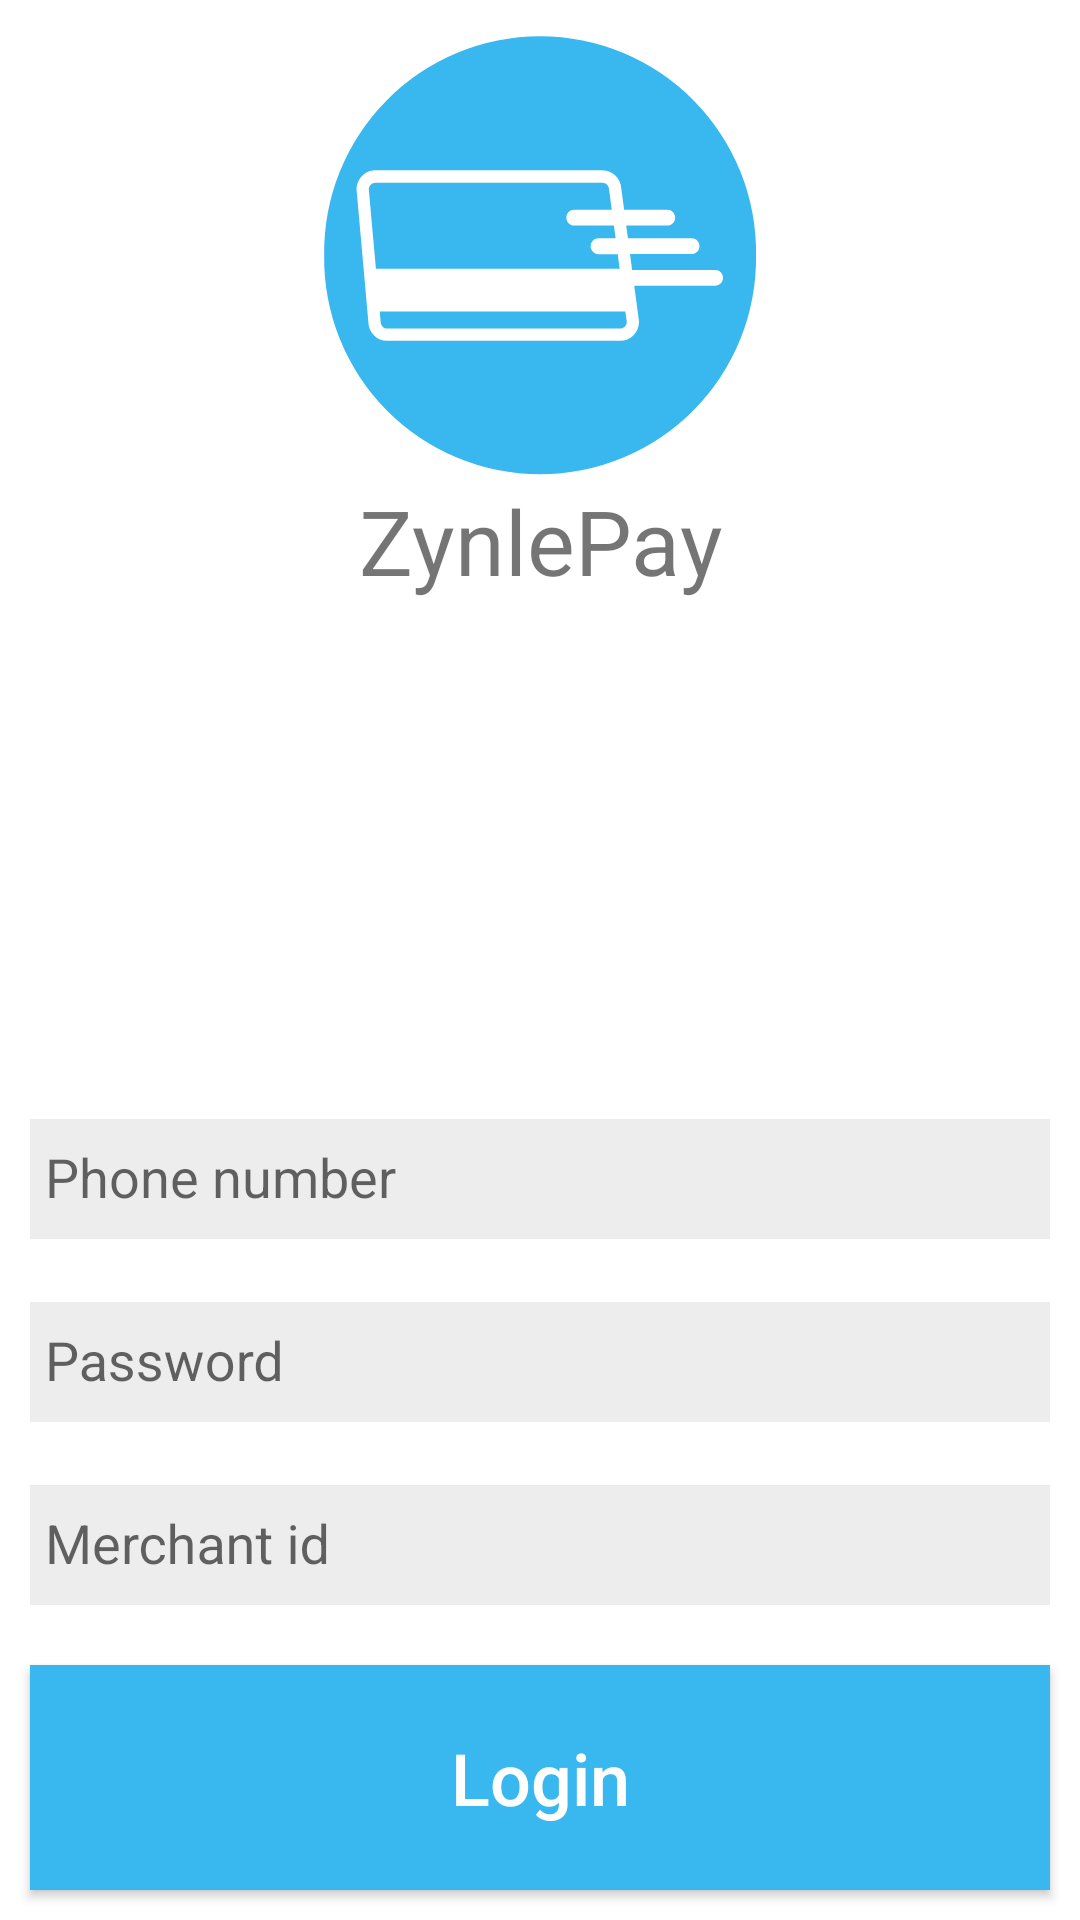

This screen was rendered from an Android layout file. Write that file and the resources it references.
<!-- AndroidManifest.xml: application theme AppTheme -->
<!-- res/layout/activity_login.xml -->
<LinearLayout xmlns:android="http://schemas.android.com/apk/res/android"
    xmlns:app="http://schemas.android.com/apk/res-auto"
    android:layout_width="match_parent"
    android:layout_height="match_parent"
    android:background="@android:color/white"
    android:orientation="vertical">

    <LinearLayout
        android:layout_width="match_parent"
        android:layout_height="match_parent"
        android:layout_weight="2"
        android:orientation="vertical"
        android:padding="10dp">

        <ImageView
            android:id="@+id/imageView5"
            android:layout_width="match_parent"
            android:layout_height="150dp"
            app:srcCompat="@drawable/ic_logo" />

        <TextView
            android:id="@+id/textView7"
            android:layout_width="match_parent"
            android:layout_height="wrap_content"
            android:text="ZynlePay"
            android:textAlignment="center"
            android:textSize="30sp" />
    </LinearLayout>

    <LinearLayout
        android:layout_width="match_parent"
        android:layout_height="match_parent"
        android:layout_gravity="bottom"
        android:layout_weight="2"
        android:gravity="bottom"
        android:orientation="vertical">

        <android.support.design.widget.TextInputLayout
            android:id="@+id/phoneNumberLayout"
            android:layout_width="match_parent"
            android:layout_height="wrap_content">

            <EditText
                android:id="@+id/phoneNumberEditText"
                style="@style/inputTextItem"
                android:layout_margin="10dp"
                android:layout_weight="1"
                android:hint="Phone number"
                android:inputType="phone" />

        </android.support.design.widget.TextInputLayout>

        <android.support.design.widget.TextInputLayout
            android:id="@+id/passwordLayout"
            android:layout_width="match_parent"
            android:layout_height="wrap_content">

            <EditText
                android:id="@+id/passwordEditText"
                style="@style/inputTextItem"
                android:layout_width="match_parent"
                android:layout_margin="10dp"
                android:layout_weight="1"
                android:hint="Password"
                android:inputType="textPassword" />
        </android.support.design.widget.TextInputLayout>

        <android.support.design.widget.TextInputLayout
            android:id="@+id/merchantIDLayout"
            android:layout_width="match_parent"
            android:layout_height="wrap_content">

            <EditText
                android:id="@+id/merchantIDEditText"
                style="@style/inputTextItem"
                android:layout_margin="10dp"
                android:hint="Merchant id"
                android:inputType="numberPassword" />

        </android.support.design.widget.TextInputLayout>

        <Button
            android:id="@+id/loginButton"
            style="@style/buttonLarge"
            android:layout_width="match_parent"
            android:layout_marginTop="40dp"
            android:onClick="onClick"
            android:text="Login" />

    </LinearLayout>

</LinearLayout>
<!-- resources referenced by this layout -->
<resources>
  <!-- drawable ic_logo (drawable) -->
  <vector android:height="24dp" android:viewportHeight="1079.0"
      android:viewportWidth="1079.0" android:width="24dp" xmlns:android="http://schemas.android.com/apk/res/android">
      <path android:fillColor="#39B7EF"
          android:pathData="M539.8,540.2m-517.8,0a517.8,517.8 0,1 1,1035.5 0a517.8,517.8 0,1 1,-1035.5 0"
          android:strokeColor="#00000000" android:strokeWidth="1"/>
      <path android:fillColor="#FFFFFF"
          android:pathData="M173.4,745.4L731.6,745.4C756.6,745.4 777,724.8 777,699.4L765.5,613L959.6,613C970,613 978.5,604.6 978.5,594.1C978.5,583.7 970,575.2 959.6,575.2L760.4,575.2L755.4,537.4L903,537.4C913.4,537.4 921.9,529 921.9,518.5C921.9,508.1 913.4,499.6 903,499.6L750.4,499.6L746.2,469L844.7,469C855.2,469 863.6,460.5 863.6,450C863.6,439.6 855.2,431.1 844.7,431.1L741.2,431.1L734.6,381.5C734,356.6 713.8,336.5 689.1,336.5L145,336.5C120,336.5 99.6,357.2 99.7,383.9L127.9,699.3C127.9,724.8 148.3,745.4 173.4,745.4ZM145,366L689.1,366C698,366 705.1,373.4 705.1,382.6L711.6,431.1L621.7,431.1C611.2,431.1 602.7,439.6 602.7,450.1C602.7,460.5 611.2,469 621.7,469L716.7,469L720.8,499.6L679.9,499.6C669.5,499.6 661,508.1 661,518.6C661,529 669.5,537.5 679.9,537.5L725.9,537.5L730.5,572.6L146.1,572.6L129,382.6C129,373.4 136.2,366 145,366ZM731.6,716L173.4,716C164.5,716 157.3,708.5 157.3,698.1L155.2,675.2L744.2,675.2L747.6,700.2C747.1,709 740.1,716 731.6,716Z"
          android:strokeColor="#00000000" android:strokeWidth="1"/>
  </vector>
  <style name="buttonLarge">
          <item name="android:layout_height">75dp</item>
          <item name="android:layout_width">match_parent</item>
          <item name="android:textSize">24sp</item>
          <item name="android:textAllCaps">false</item>
          <item name="android:background">@color/colorButtonBlue</item>
          <item name="android:typeface">normal</item>
          <item name="android:textColor">#ffffff</item>
          <item name="android:layout_margin">10dp</item>
      </style>
  <style name="inputTextItem">
          <item name="android:layout_width">match_parent</item>
          <item name="android:layout_height">40dp</item>
          <item name="android:background">#EDEDED</item>
          <item name="android:textSize">18sp</item>
          <item name="android:textColor">#95989A</item>
          <item name="android:layout_marginTop">10dp</item>
          <item name="android:layout_marginBottom">10dp</item>
          <item name="android:padding">5dp</item>
  </style>
  <style name="AppTheme" parent="Theme.AppCompat.Light.NoActionBar">
          
          <item name="colorPrimary">#ededed</item>
          
          <item name="colorPrimaryDark">#303F9F</item>
          
          <item name="colorAccent">#39b7ef</item>
      </style>
  <color name="colorButtonBlue">#39B7EF</color>
</resources>
